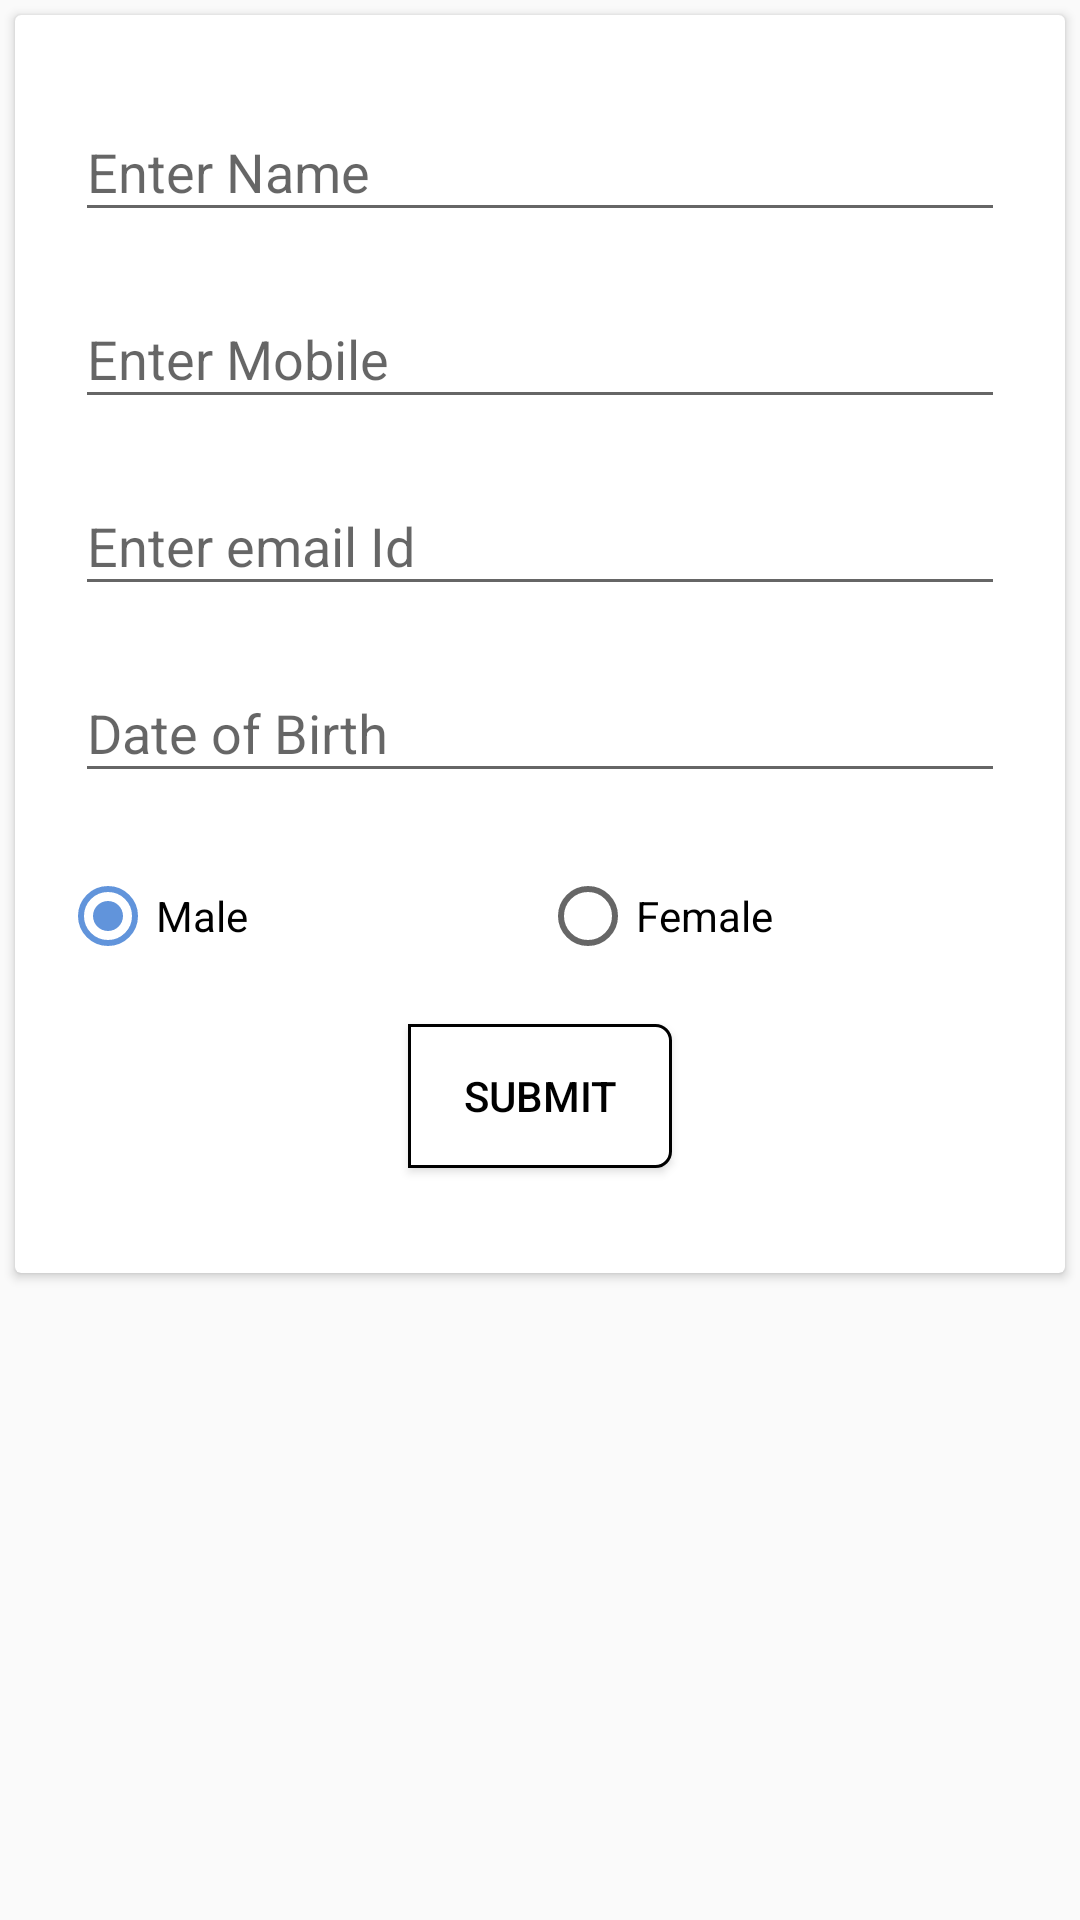

Write the Android layout XML for this screen, with the resource values it uses.
<!-- AndroidManifest.xml: application theme AppTheme -->
<!-- res/layout/profile_update_layout.xml -->
<?xml version="1.0" encoding="utf-8"?>
<android.support.constraint.ConstraintLayout xmlns:android="http://schemas.android.com/apk/res/android"
    xmlns:app="http://schemas.android.com/apk/res-auto"
    android:layout_width="match_parent"
    android:layout_height="match_parent">

    <ScrollView
        android:layout_width="match_parent"
        android:layout_height="match_parent">

        <android.support.v7.widget.CardView
            android:layout_width="match_parent"
            android:layout_height="wrap_content"
            android:layout_margin="5dp"
            android:layout_marginBottom="5dp">

            <LinearLayout
                android:layout_width="match_parent"
                android:layout_height="match_parent"
                android:layout_margin="15dp"
                android:orientation="vertical">

                <android.support.design.widget.TextInputLayout
                    android:layout_width="match_parent"
                    android:layout_height="wrap_content"
                    android:layout_margin="5dp">

                    <EditText
                        android:id="@+id/profile_name"
                        android:layout_width="match_parent"
                        android:layout_height="wrap_content"
                        android:drawableLeft="@drawable/ic_perm_identity_black_18dp"
                        android:drawablePadding="10dp"
                        android:drawableStart="@drawable/ic_perm_identity_black_18dp"
                        android:hint="@string/profile_name"
                        android:inputType="text"
                        android:textAppearance="?android:attr/textAppearanceMedium"
                        android:textColorHint="@android:color/white" />
                </android.support.design.widget.TextInputLayout>

                <android.support.design.widget.TextInputLayout
                    android:layout_width="match_parent"
                    android:layout_height="wrap_content"
                    android:layout_margin="5dp">

                    <EditText
                        android:id="@+id/profile_mobile"
                        android:layout_width="match_parent"
                        android:layout_height="wrap_content"
                        android:drawableLeft="@drawable/ic_perm_identity_black_18dp"
                        android:drawablePadding="10dp"
                        android:drawableStart="@drawable/ic_perm_identity_black_18dp"
                        android:hint="@string/profile_mobile"
                        android:inputType="phone"
                        android:textAppearance="?android:attr/textAppearanceMedium"
                        android:textColorHint="@android:color/white" />
                </android.support.design.widget.TextInputLayout>

                <android.support.design.widget.TextInputLayout
                    android:layout_width="match_parent"
                    android:layout_height="wrap_content"
                    android:layout_margin="5dp">

                    <EditText
                        android:id="@+id/profile_email_id"
                        android:layout_width="match_parent"
                        android:layout_height="wrap_content"
                        android:drawableLeft="@drawable/ic_perm_identity_black_18dp"
                        android:drawablePadding="10dp"
                        android:drawableStart="@drawable/ic_perm_identity_black_18dp"
                        android:hint="@string/profile_emailid"
                        android:inputType="textEmailAddress"
                        android:textAppearance="?android:attr/textAppearanceMedium"
                        android:textColorHint="@android:color/white" />
                </android.support.design.widget.TextInputLayout>

                <android.support.design.widget.TextInputLayout
                    android:layout_width="match_parent"
                    android:layout_height="wrap_content"
                    android:layout_margin="5dp">

                    <EditText
                        android:id="@+id/profile_dob"
                        android:layout_width="match_parent"
                        android:layout_height="wrap_content"
                        android:clickable="true"
                        android:cursorVisible="false"
                        android:drawableLeft="@drawable/ic_perm_identity_black_18dp"
                        android:drawablePadding="10dp"
                        android:drawableStart="@drawable/ic_perm_identity_black_18dp"
                        android:focusable="false"
                        android:hint="@string/profile_dob"
                        android:inputType="textEmailAddress"
                        android:textAppearance="?android:attr/textAppearanceMedium"
                        android:textColorHint="@android:color/white" />
                </android.support.design.widget.TextInputLayout>

                <android.support.design.widget.TextInputLayout
                    android:layout_width="match_parent"
                    android:layout_height="wrap_content"
                    android:layout_margin="5dp"
                    android:visibility="gone">

                    <EditText
                        android:id="@+id/profile_address"
                        android:layout_width="match_parent"
                        android:layout_height="wrap_content"
                        android:drawableLeft="@drawable/ic_perm_identity_black_18dp"
                        android:drawablePadding="10dp"
                        android:drawableStart="@drawable/ic_perm_identity_black_18dp"
                        android:hint="@string/profile_details"
                        android:inputType="textPostalAddress"
                        android:textAppearance="?android:attr/textAppearanceMedium"
                        android:textColorHint="@android:color/white" />
                </android.support.design.widget.TextInputLayout>


                <LinearLayout
                    android:layout_width="match_parent"
                    android:layout_height="wrap_content"
                    android:layout_marginTop="10dp"
                    android:weightSum="1">

                    <RadioGroup
                        android:id="@+id/radio_gender"
                        android:layout_width="match_parent"
                        android:layout_height="wrap_content"
                        android:layout_marginTop="10dp"
                        android:orientation="horizontal"
                        android:weightSum="2">

                        <RadioButton
                            android:id="@+id/radioMale"
                            android:layout_width="match_parent"
                            android:layout_height="wrap_content"
                            android:layout_weight="1"
                            android:checked="true"
                            android:text="@string/radio_male" />

                        <RadioButton
                            android:id="@+id/radioFemale"
                            android:layout_width="match_parent"
                            android:layout_height="wrap_content"
                            android:layout_weight="1"
                            android:text="@string/radio_female" />

                    </RadioGroup>
                </LinearLayout>

                <android.support.v7.widget.AppCompatButton
                    android:id="@+id/profile_update_button"
                    android:layout_width="wrap_content"
                    android:layout_height="wrap_content"
                    android:layout_gravity="center"
                    android:layout_margin="20dp"
                    android:background="@drawable/buttonshape"
                    android:padding="10dp"
                    android:text="@string/submit_button"
                    android:textColor="@android:color/black" />
            </LinearLayout>
        </android.support.v7.widget.CardView>
    </ScrollView>
</android.support.constraint.ConstraintLayout>
<!-- resources referenced by this layout -->
<resources>
  <!-- drawable buttonshape (drawable) -->
  <?xml version="1.0" encoding="UTF-8"?>
  <shape xmlns:android="http://schemas.android.com/apk/res/android">
  
      <solid android:color="@android:color/white"/>
  
      <stroke android:width="1dp"
          android:color="@android:color/black"
          />
  
      <corners android:bottomRightRadius="5dp"
          android:bottomLeftRadius="0dp"
          android:topLeftRadius="0dp"
          android:topRightRadius="5dp"/>
  </shape>
  <string name="profile_details">Address</string>
  <string name="profile_dob">Date of Birth</string>
  <string name="profile_emailid">Enter email Id</string>
  <string name="profile_mobile">Enter Mobile</string>
  <string name="profile_name">Enter Name</string>
  <string name="radio_female">Female</string>
  <string name="radio_male">Male</string>
  <string name="submit_button">submit</string>
  <style name="AppTheme" parent="Theme.AppCompat.Light.NoActionBar">
          
          <item name="colorPrimary">@color/colorPrimary</item>
          <item name="colorPrimaryDark">@color/colorPrimaryDark</item>
          <item name="colorAccent">@color/colorAccent</item>
          <item name="dialogTheme">@style/CustomDialog</item>
          <item name="colorButtonNormal">@android:color/holo_green_light</item>
          <item name="colorControlHighlight">@android:color/holo_orange_light</item>
          <item name="drawerArrowStyle">@style/DrawerArrowStyle</item>
  
  
      </style>
  <color name="colorPrimary">#2667a9</color>
  <color name="colorPrimaryDark">#003d79</color>
  <color name="colorAccent">#6194db</color>
  <style name="CustomDialog" parent="@style/Theme.AppCompat.Light.Dialog">
          <item name="android:windowNoTitle">false</item>
  
      </style>
  <style name="DrawerArrowStyle" parent="@style/Widget.AppCompat.DrawerArrowToggle">
          <item name="spinBars">true</item>
          <item name="color">@color/white</item>
      </style>
  <color name="white">#FFFFFF</color>
</resources>
